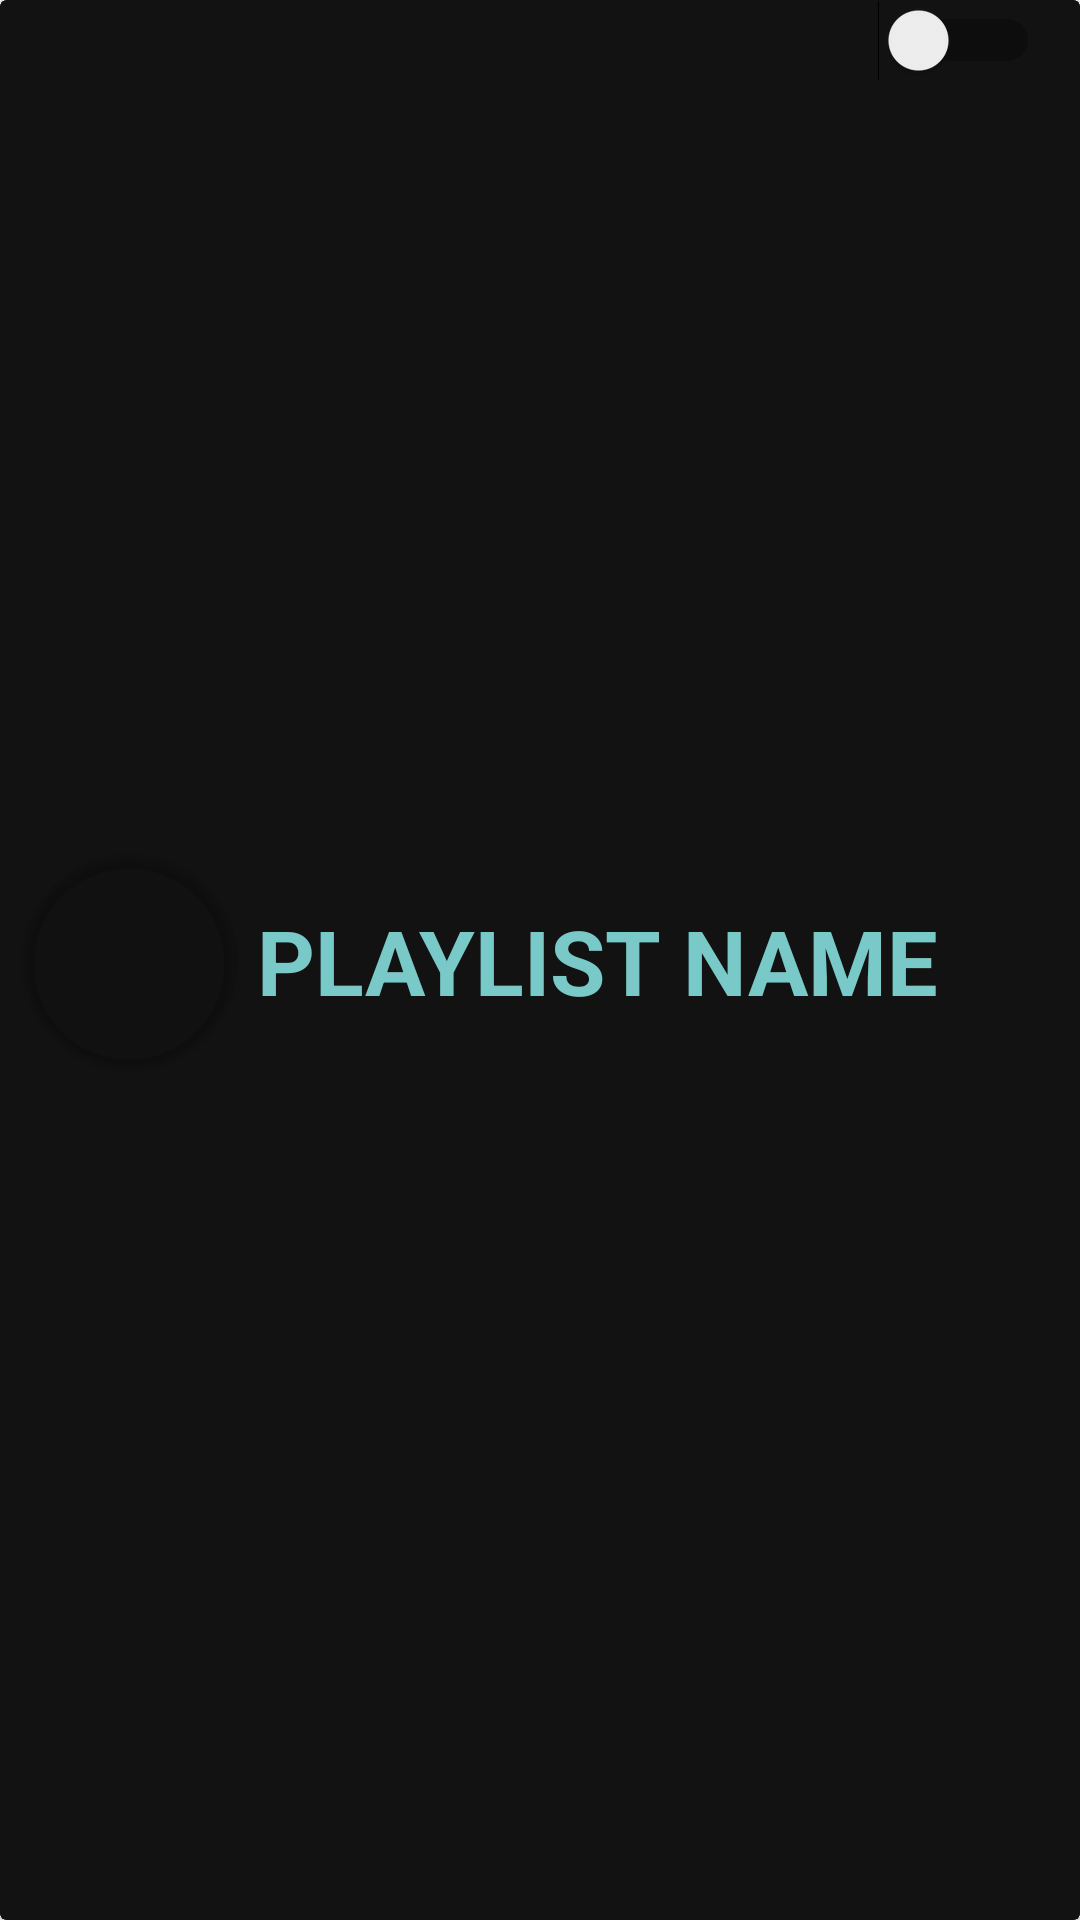

Android layout source for this screen:
<!-- AndroidManifest.xml: application theme AppTheme -->
<!-- res/layout/playlist_backup_layout.xml -->
<?xml version="1.0" encoding="utf-8"?>
<androidx.cardview.widget.CardView xmlns:android="http://schemas.android.com/apk/res/android"
    xmlns:app="http://schemas.android.com/apk/res-auto"
    android:layout_width="match_parent"
    android:layout_height="wrap_content"
    android:background="@drawable/ripple_effect"
    app:cardBackgroundColor="#00000000"
    app:contentPadding="0dp"
    >
    <androidx.constraintlayout.widget.ConstraintLayout
        android:layout_width="match_parent"
        android:layout_height="match_parent"
        android:background="@drawable/ripple_effect">

        <TextView
            android:id="@+id/Playlist_name"
            android:layout_width="wrap_content"
            android:layout_height="40dp"
            android:layout_marginVertical="20dp"
            android:gravity="start"
            android:text="PLAYLIST NAME"
            android:textColor="@color/cyan"
            android:textSize="30dp"
            android:textStyle="bold"
            app:layout_constraintBottom_toBottomOf="parent"
            app:layout_constraintEnd_toEndOf="parent"
            app:layout_constraintHeight_percent="0.9"
            app:layout_constraintHorizontal_bias="0.126"
            app:layout_constraintStart_toEndOf="@+id/cardView5"
            app:layout_constraintTop_toTopOf="parent"
            app:layout_constraintWidth_percent="0.7" />

        <androidx.cardview.widget.CardView
            android:id="@+id/cardView5"
            android:layout_width="70dp"
            android:layout_height="70dp"
            app:cardCornerRadius="100dp"

            app:layout_constraintBottom_toBottomOf="parent"
            app:layout_constraintEnd_toEndOf="parent"
            app:layout_constraintHeight_percent="0.8"
            app:layout_constraintHorizontal_bias="0.03"
            app:cardBackgroundColor="#00000000"
            app:contentPadding="0dp"
            app:layout_constraintStart_toStartOf="parent"
            app:layout_constraintTop_toTopOf="parent"
            app:layout_constraintWidth_percent="0.2">

            <ImageView
                android:layout_gravity="center"
                android:id="@+id/all_playlist_Image"
                android:layout_width="70dp"
                android:layout_height="70dp"
                android:scaleType="fitCenter"/>
        </androidx.cardview.widget.CardView>

        <Switch
            android:id="@+id/switch_of_backup_playlist"
            android:layout_width="wrap_content"
            android:layout_height="wrap_content"
            app:layout_constraintBottom_toBottomOf="parent"
            app:layout_constraintEnd_toEndOf="parent"
            app:layout_constraintHorizontal_bias="0.956"
            app:layout_constraintStart_toStartOf="parent"
            app:layout_constraintTop_toTopOf="parent"
            app:layout_constraintVertical_bias="0.0" />

    </androidx.constraintlayout.widget.ConstraintLayout>

</androidx.cardview.widget.CardView>
<!-- resources referenced by this layout -->
<resources>
  <color name="cyan">#79C9C8</color>
  <!-- drawable ripple_effect (drawable) -->
  <?xml version="1.0" encoding="utf-8"?>
  <layer-list xmlns:android="http://schemas.android.com/apk/res/android">
      <item>
          <shape android:shape="rectangle"
              >
              <solid android:color="@color/black2"
                  />
          </shape>
      </item>
      <item>
          <ripple android:color="@color/gray2"
              />
      </item>
  </layer-list>
  <style name="AppTheme" parent="Theme.AppCompat.Light.NoActionBar">
          
          <item name="android:navigationBarColor">@color/black</item>
  
          
          <item name="android:windowFullscreen">true</item>
      </style>
  <color name="black2">#121212</color>
  <color name="gray2">#a0a0a0</color>
  <color name="black">#FF000000</color>
</resources>
